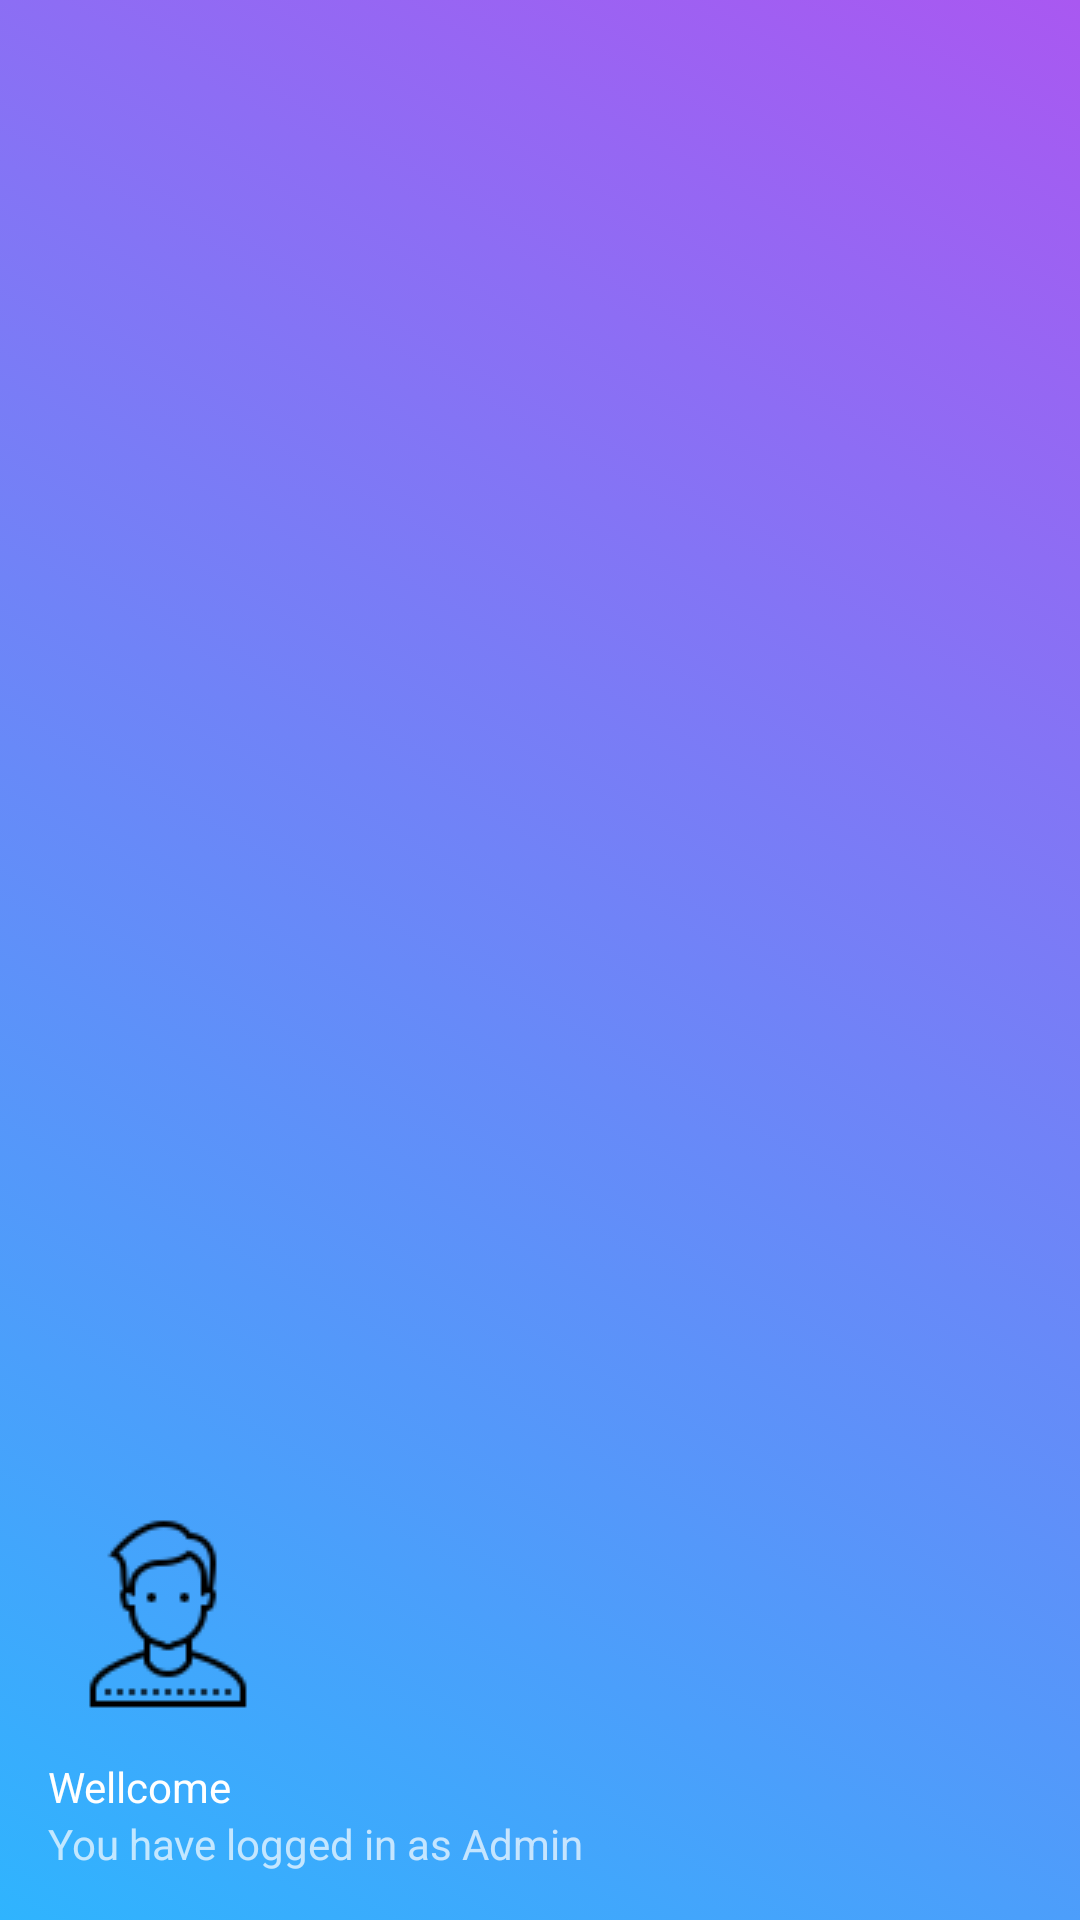

Produce the Android XML layout that renders to this screen, including the resource entries it uses.
<!-- AndroidManifest.xml: application theme AppTheme -->
<!-- res/layout/nav_header.xml -->
<?xml version="1.0" encoding="utf-8"?>
<LinearLayout xmlns:android="http://schemas.android.com/apk/res/android"
    android:layout_width="match_parent"
    android:layout_height="176dp"
    xmlns:tools="http://schemas.android.com/tools"
    android:padding="16dp"
    android:orientation="vertical"
    android:background="@drawable/gradient_background"
    android:theme="@style/ThemeOverlay.AppCompat.Dark"
    android:gravity="bottom">

    <ImageView
        android:layout_width="wrap_content"
        android:layout_height="wrap_content"
        android:src="@drawable/user_icon"/>

    <TextView
        android:layout_width="wrap_content"
        android:layout_height="wrap_content"
        android:paddingTop="8dp"
        android:text="Wellcome"
        android:textAppearance="@style/TextAppearance.AppCompat.Body1"/>

    <TextView
        android:id="@+id/akun_admin"
        android:layout_width="wrap_content"
        android:layout_height="wrap_content"
        android:text="You have logged in as Admin"/>


</LinearLayout>
<!-- resources referenced by this layout -->
<resources>
  <!-- drawable gradient_background (drawable) -->
  <?xml version="1.0" encoding="utf-8"?>
  <selector xmlns:android="http://schemas.android.com/apk/res/android">
  
      <item>
          <shape>
  
              <gradient android:angle="45"
                  android:startColor="#FF2FB4FE"
                  android:endColor="#A958F1"
                  />
          </shape>
      </item>
  
  </selector>
  <!-- drawable user_icon: png bitmap (drawable-v24, 1253 bytes) -->
  <style name="AppTheme" parent="Theme.AppCompat.Light.NoActionBar">
          
          <item name="colorPrimary">@color/colorPrimary</item>
          <item name="colorPrimaryDark">@color/colorPrimaryDark</item>
          <item name="colorAccent">@color/colorAccent</item>
  
      </style>
  <color name="colorPrimary">#2f8bbd</color>
  <color name="colorPrimaryDark">#285E7C</color>
  <color name="colorAccent">#D81B60</color>
</resources>
